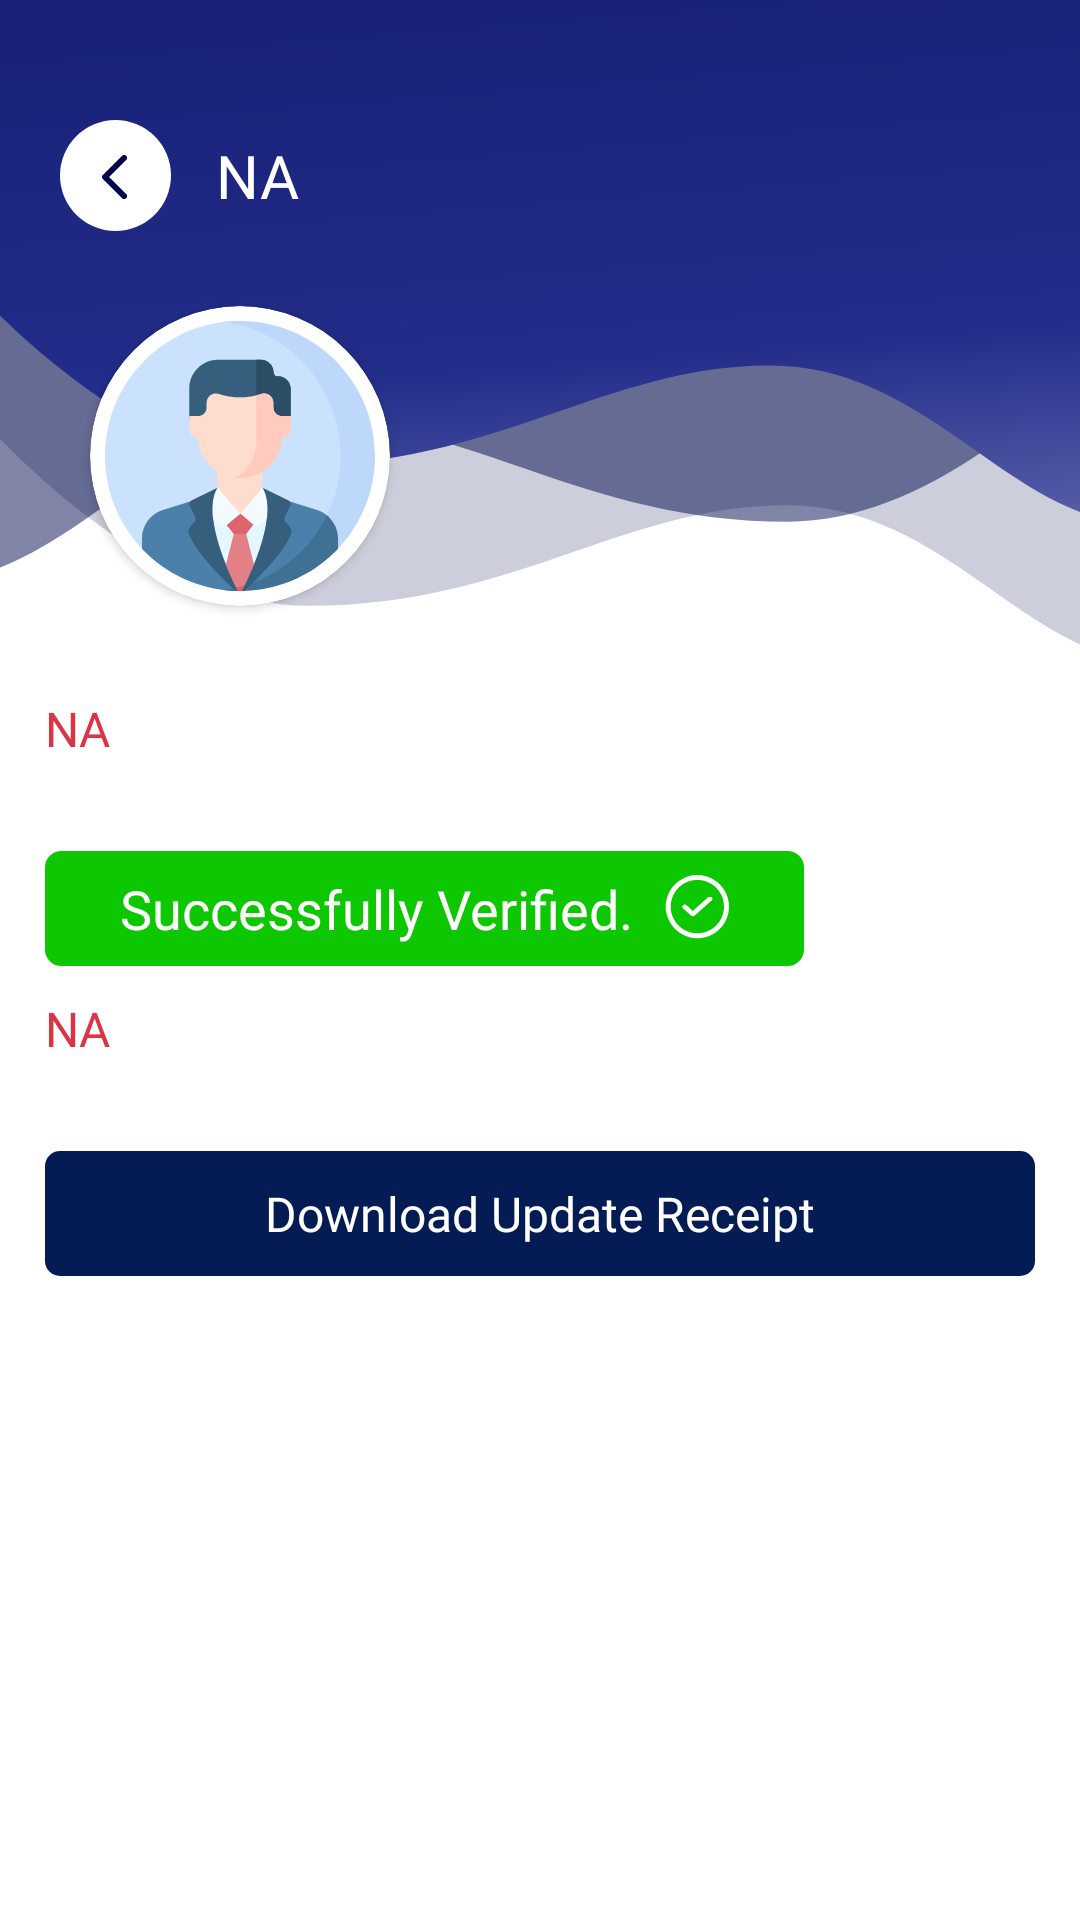

Reconstruct the res/layout file that produces this screen, plus the resources it refers to.
<!-- AndroidManifest.xml: application theme Theme.UDID. -->
<!-- res/layout/activity_update_request.xml -->
<?xml version="1.0" encoding="utf-8"?>
<layout xmlns:android="http://schemas.android.com/apk/res/android"
    xmlns:app="http://schemas.android.com/apk/res-auto">

    <data>
        <variable
            name="ClickAction"
            type="com.swavlambancard.udid.ui.activity.UpdateRequestActivity.ClickActions" />
    </data>

    <androidx.constraintlayout.widget.ConstraintLayout
        android:id="@+id/clParent"
        android:layout_width="match_parent"
        android:layout_height="match_parent">

        <androidx.constraintlayout.widget.ConstraintLayout
            android:id="@+id/clToolbar"
            android:layout_width="match_parent"
            android:layout_height="wrap_content"
            app:layout_constraintEnd_toEndOf="parent"
            app:layout_constraintStart_toStartOf="parent"
            app:layout_constraintTop_toTopOf="parent">

            <ImageView
                android:id="@+id/ivBg"
                android:layout_width="match_parent"
                android:layout_height="wrap_content"
                android:scaleType="centerCrop"
                android:src="@drawable/toolbar_back"
                app:layout_constraintEnd_toEndOf="parent"
                app:layout_constraintStart_toStartOf="parent"
                app:layout_constraintTop_toTopOf="parent" />

            <androidx.appcompat.widget.AppCompatImageView
                android:id="@+id/ivBackPress"
                android:layout_width="wrap_content"
                android:layout_height="wrap_content"
                android:layout_alignParentStart="true"
                android:layout_marginHorizontal="20dp"
                android:layout_marginVertical="40dp"
                android:onClick="@{ClickAction::backPress}"
                android:src="@drawable/ic_back"
                app:layout_constraintStart_toStartOf="parent"
                app:layout_constraintTop_toTopOf="parent" />

            <TextView
                android:id="@+id/tvHeading"
                android:layout_width="wrap_content"
                android:layout_height="wrap_content"
                android:layout_marginHorizontal="@dimen/dp_15"
                android:fontFamily="@font/poppins_medium"
                android:text="@string/na"
                android:textColor="@color/white"
                android:textSize="@dimen/sp_20"
                app:layout_constraintBottom_toBottomOf="@+id/ivBackPress"
                app:layout_constraintStart_toEndOf="@+id/ivBackPress"
                app:layout_constraintTop_toTopOf="@+id/ivBackPress" />

            <androidx.cardview.widget.CardView
                android:layout_width="@dimen/dp_100"
                android:layout_height="@dimen/dp_100"
                android:layout_marginHorizontal="@dimen/dp_30"
                android:layout_marginVertical="@dimen/dp_30"
                android:elevation="@dimen/dp_4"
                app:cardBackgroundColor="#FFFFFF"
                app:cardCornerRadius="@dimen/dp_50"
                app:layout_constraintStart_toStartOf="parent"
                app:layout_constraintTop_toBottomOf="@+id/tvHeading">

                <ImageView
                    android:id="@+id/ivProfile"
                    android:layout_width="@dimen/dp_90"
                    android:layout_height="@dimen/dp_90"
                    android:layout_gravity="center"
                    android:scaleType="centerCrop"
                    android:src="@drawable/ic_profile" />

            </androidx.cardview.widget.CardView>

        </androidx.constraintlayout.widget.ConstraintLayout>

        <RelativeLayout
            android:id="@+id/rlBody"
            android:layout_width="match_parent"
            android:layout_height="wrap_content"
            android:layout_marginBottom="@dimen/dp_15"
            app:layout_constraintEnd_toEndOf="parent"
            app:layout_constraintStart_toStartOf="parent"
            app:layout_constraintTop_toBottomOf="@+id/clToolbar">

            <TextView
                android:id="@+id/tvContext"
                android:layout_width="wrap_content"
                android:layout_height="wrap_content"
                android:layout_marginTop="@dimen/dp_10"
                android:layout_marginHorizontal="@dimen/dp_15"
                android:fontFamily="@font/opensans_semibold"
                android:text="@string/na"
                android:textColor="@color/red"
                android:textSize="@dimen/sp_16" />

            <LinearLayout
                android:id="@+id/llSubmitRequest"
                android:layout_width="match_parent"
                android:layout_height="wrap_content"
                android:layout_marginVertical="@dimen/dp_15"
                android:orientation="vertical"
                android:layout_below="@id/tvContext">
                <TextView
                    android:id="@+id/tvSuccessfully"
                    android:layout_width="wrap_content"
                    android:layout_height="wrap_content"
                    android:layout_marginHorizontal="@dimen/dp_15"
                    android:layout_marginTop="@dimen/dp_15"
                    android:background="@drawable/curve_all_corner_white"
                    android:backgroundTint="#0DC700"
                    android:drawablePadding="@dimen/dp_10"
                    android:fontFamily="@font/opensans_semibold"
                    android:paddingHorizontal="@dimen/dp_25"
                    android:paddingVertical="@dimen/dp_7"
                    android:text="@string/successfully_verified"
                    android:textColor="@color/white"
                    android:textSize="@dimen/sp_18"
                    app:drawableEndCompat="@drawable/ic_tick" />
                <TextView
                    android:id="@+id/tvStatus"
                    android:layout_width="wrap_content"
                    android:layout_height="wrap_content"
                    android:layout_marginTop="@dimen/dp_10"
                    android:layout_marginHorizontal="@dimen/dp_15"
                    android:fontFamily="@font/opensans_semibold"
                    android:text="@string/na"
                    android:textColor="@color/red"
                    android:textSize="@dimen/sp_16" />
            </LinearLayout>

            <TextView
                android:id="@+id/tvDownloadReceipt"
                android:layout_width="match_parent"
                android:layout_height="wrap_content"
                android:layout_marginHorizontal="@dimen/dp_15"
                android:layout_marginVertical="@dimen/dp_15"
                android:background="@drawable/curve_fill_blue"
                android:backgroundTint="@color/darkBlue"
                android:fontFamily="@font/opensans_semibold"
                android:layout_below="@id/llSubmitRequest"
                android:onClick="@{ClickAction::downloadReceipt}"
                android:paddingHorizontal="@dimen/dp_15"
                android:paddingVertical="@dimen/dp_10"
                android:text="@string/download_update_receipt"
                android:textAlignment="center"
                android:textColor="@color/white"
                android:textSize="@dimen/sp_16" />
        </RelativeLayout>


    </androidx.constraintlayout.widget.ConstraintLayout>
</layout>
<!-- resources referenced by this layout -->
<resources>
  <color name="darkBlue">#041C53</color>
  <color name="red">#DB3545</color>
  <color name="white">#FFFFFFFF</color>
  <dimen name="dp_10">10dp</dimen>
  <dimen name="dp_100">100dp</dimen>
  <dimen name="dp_15">15dp</dimen>
  <dimen name="dp_25">25dp</dimen>
  <dimen name="dp_30">30dp</dimen>
  <dimen name="dp_4">4dp</dimen>
  <dimen name="dp_50">50dp</dimen>
  <dimen name="dp_7">7dp</dimen>
  <dimen name="dp_90">90dp</dimen>
  <dimen name="sp_16">16sp</dimen>
  <dimen name="sp_18">18sp</dimen>
  <dimen name="sp_20">20sp</dimen>
  <!-- drawable curve_all_corner_white (drawable) -->
  <?xml version="1.0" encoding="utf-8"?>
  <shape xmlns:android="http://schemas.android.com/apk/res/android"
      android:shape="rectangle">
      <solid android:color="@color/white" />
      <stroke
          android:width="1dp"
          android:color="#E8E8E8" />
      <corners android:radius="5dp" />
  </shape>
  <!-- drawable curve_fill_blue (drawable) -->
  <?xml version="1.0" encoding="utf-8"?>
  <shape xmlns:android="http://schemas.android.com/apk/res/android"
      android:shape="rectangle">
      <solid android:color="#00074C" />
      <corners
          android:topLeftRadius="5dp"
          android:topRightRadius="5dp"
          android:bottomLeftRadius="5dp"
          android:bottomRightRadius="5dp"/>
  </shape>
  <!-- drawable ic_back (drawable) -->
  <vector xmlns:android="http://schemas.android.com/apk/res/android"
      android:width="37dp"
      android:height="37dp"
      android:viewportWidth="37"
      android:viewportHeight="37">
      <path
          android:pathData="M18.5,0L18.5,0A18.5,18.5 0,0 1,37 18.5L37,18.5A18.5,18.5 0,0 1,18.5 37L18.5,37A18.5,18.5 0,0 1,0 18.5L0,18.5A18.5,18.5 0,0 1,18.5 0z"
          android:fillColor="#ffffff"/>
      <path
          android:pathData="M14.293,19.707C13.902,19.317 13.902,18.683 14.293,18.293L20.657,11.929C21.047,11.538 21.681,11.538 22.071,11.929C22.462,12.319 22.462,12.953 22.071,13.343L16.414,19L22.071,24.657C22.462,25.047 22.462,25.681 22.071,26.071C21.681,26.462 21.047,26.462 20.657,26.071L14.293,19.707ZM16,20H15V18H16V20Z"
          android:fillColor="#00074C"/>
  </vector>
  <string name="download_update_receipt">Download Update Receipt</string>
  <string name="na">NA</string>
  <string name="successfully_verified">Successfully Verified.</string>
  <style name="Theme.UDID." parent="Theme.MaterialComponents.Light.NoActionBar">
          
          <item name="colorPrimary">@color/purple_500</item>
          <item name="colorPrimaryVariant">@color/purple_700</item>
          <item name="colorOnPrimary">@color/white</item>
          
          <item name="colorSecondary">@color/black</item>
          <item name="colorSecondaryVariant">@color/black</item>
          <item name="colorOnSecondary">@color/black</item>
          
          <item name="android:statusBarColor">@color/darkBlue</item>
          <item name="bottomSheetDialogTheme">@style/AppBottomSheetDialogTheme</item>
          
      </style>
  <color name="purple_500">#FF6200EE</color>
  <color name="purple_700">#FF3700B3</color>
  <color name="black">#FF000000</color>
  <style name="AppBottomSheetDialogTheme" parent="Theme.Design.Light.BottomSheetDialog">
          
          <item name="android:windowIsFloating">false</item>
          <item name="android:windowSoftInputMode">adjustResize</item>
          <item name="bottomSheetStyle">@style/AppModalStyle</item>
      </style>
  <style name="AppModalStyle" parent="Widget.Design.BottomSheet.Modal">
          <item name="android:background">@drawable/bottom_sheet_background</item>
      </style>
  <!-- drawable bottom_sheet_background (drawable) -->
  <shape xmlns:android="http://schemas.android.com/apk/res/android">
      <solid android:color="@android:color/white" />
      <corners
          android:topLeftRadius="30dp"
          android:topRightRadius="30dp" />
  </shape>
</resources>
